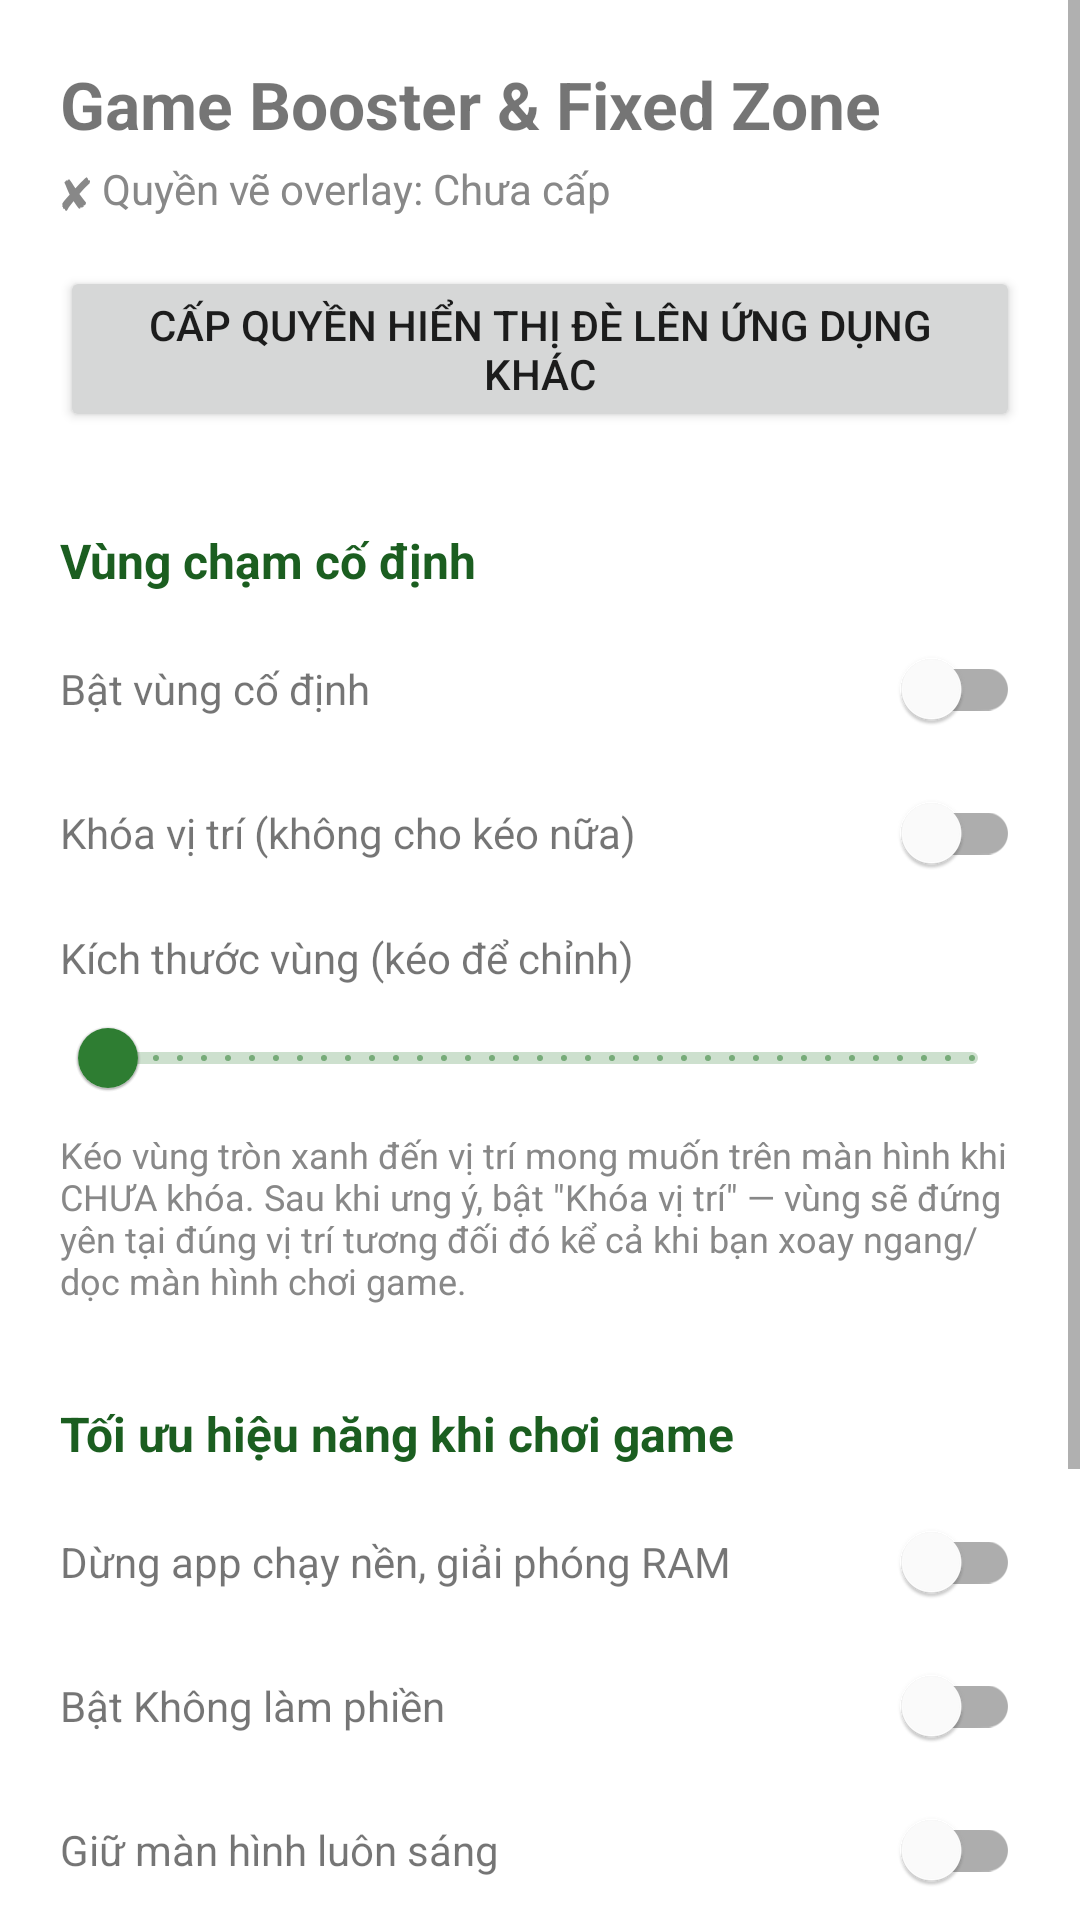

Produce the Android XML layout that renders to this screen, including the resource entries it uses.
<!-- AndroidManifest.xml: application theme Theme.GameBooster -->
<!-- res/layout/activity_main.xml -->
<?xml version="1.0" encoding="utf-8"?>
<ScrollView xmlns:android="http://schemas.android.com/apk/res/android"
    xmlns:app="http://schemas.android.com/apk/res-auto"
    android:layout_width="match_parent"
    android:layout_height="match_parent"
    android:fillViewport="true">

    <LinearLayout
        android:layout_width="match_parent"
        android:layout_height="wrap_content"
        android:orientation="vertical"
        android:padding="20dp">

        <TextView
            android:layout_width="wrap_content"
            android:layout_height="wrap_content"
            android:text="@string/app_name"
            android:textSize="22sp"
            android:textStyle="bold"
            android:layout_marginBottom="4dp" />

        <TextView
            android:id="@+id/tvOverlayStatus"
            android:layout_width="wrap_content"
            android:layout_height="wrap_content"
            android:text="@string/status_not_granted"
            android:textColor="#888888"
            android:layout_marginBottom="16dp" />

        <Button
            android:id="@+id/btnGrantOverlay"
            android:layout_width="match_parent"
            android:layout_height="wrap_content"
            android:text="@string/btn_grant_overlay"
            android:layout_marginBottom="24dp" />

        
        <TextView
            style="@style/SectionTitle"
            android:text="@string/section_fixed_zone" />

        <LinearLayout
            android:layout_width="match_parent"
            android:layout_height="wrap_content"
            android:orientation="horizontal"
            android:gravity="center_vertical"
            android:layout_marginTop="8dp">
            <TextView
                android:layout_width="0dp"
                android:layout_height="wrap_content"
                android:layout_weight="1"
                android:text="@string/label_zone_enabled" />
            <com.google.android.material.switchmaterial.SwitchMaterial
                android:id="@+id/switchZoneEnabled"
                android:layout_width="wrap_content"
                android:layout_height="wrap_content" />
        </LinearLayout>

        <LinearLayout
            android:layout_width="match_parent"
            android:layout_height="wrap_content"
            android:orientation="horizontal"
            android:gravity="center_vertical">
            <TextView
                android:layout_width="0dp"
                android:layout_height="wrap_content"
                android:layout_weight="1"
                android:text="@string/label_zone_locked" />
            <com.google.android.material.switchmaterial.SwitchMaterial
                android:id="@+id/switchZoneLocked"
                android:layout_width="wrap_content"
                android:layout_height="wrap_content" />
        </LinearLayout>

        <TextView
            android:layout_width="wrap_content"
            android:layout_height="wrap_content"
            android:text="@string/label_zone_size"
            android:layout_marginTop="8dp" />
        <com.google.android.material.slider.Slider
            android:id="@+id/sliderZoneSize"
            android:layout_width="match_parent"
            android:layout_height="wrap_content"
            android:valueFrom="24"
            android:valueTo="200"
            android:stepSize="4" />

        <TextView
            android:layout_width="match_parent"
            android:layout_height="wrap_content"
            android:text="@string/hint_zone_usage"
            android:textColor="#888888"
            android:textSize="12sp"
            android:layout_marginBottom="24dp" />

        
        <TextView
            style="@style/SectionTitle"
            android:text="@string/section_booster" />

        <LinearLayout
            android:layout_width="match_parent"
            android:layout_height="wrap_content"
            android:orientation="horizontal"
            android:gravity="center_vertical"
            android:layout_marginTop="8dp">
            <TextView
                android:layout_width="0dp"
                android:layout_height="wrap_content"
                android:layout_weight="1"
                android:text="@string/label_kill_bg" />
            <com.google.android.material.switchmaterial.SwitchMaterial
                android:id="@+id/switchKillBg"
                android:layout_width="wrap_content"
                android:layout_height="wrap_content" />
        </LinearLayout>

        <LinearLayout
            android:layout_width="match_parent"
            android:layout_height="wrap_content"
            android:orientation="horizontal"
            android:gravity="center_vertical">
            <TextView
                android:layout_width="0dp"
                android:layout_height="wrap_content"
                android:layout_weight="1"
                android:text="@string/label_dnd" />
            <com.google.android.material.switchmaterial.SwitchMaterial
                android:id="@+id/switchDnd"
                android:layout_width="wrap_content"
                android:layout_height="wrap_content" />
        </LinearLayout>

        <LinearLayout
            android:layout_width="match_parent"
            android:layout_height="wrap_content"
            android:orientation="horizontal"
            android:gravity="center_vertical">
            <TextView
                android:layout_width="0dp"
                android:layout_height="wrap_content"
                android:layout_weight="1"
                android:text="@string/label_keep_screen_on" />
            <com.google.android.material.switchmaterial.SwitchMaterial
                android:id="@+id/switchKeepScreenOn"
                android:layout_width="wrap_content"
                android:layout_height="wrap_content" />
        </LinearLayout>

        <LinearLayout
            android:layout_width="match_parent"
            android:layout_height="wrap_content"
            android:orientation="horizontal"
            android:gravity="center_vertical"
            android:layout_marginBottom="24dp">
            <TextView
                android:layout_width="0dp"
                android:layout_height="wrap_content"
                android:layout_weight="1"
                android:text="@string/label_performance_mode" />
            <com.google.android.material.switchmaterial.SwitchMaterial
                android:id="@+id/switchPerformanceMode"
                android:layout_width="wrap_content"
                android:layout_height="wrap_content" />
        </LinearLayout>

        
        <Button
            android:id="@+id/btnStart"
            android:layout_width="match_parent"
            android:layout_height="wrap_content"
            android:text="@string/btn_start"
            android:backgroundTint="#2E7D32"
            android:layout_marginBottom="8dp" />

        <Button
            android:id="@+id/btnStop"
            android:layout_width="match_parent"
            android:layout_height="wrap_content"
            android:text="@string/btn_stop"
            android:backgroundTint="#C62828" />

    </LinearLayout>
</ScrollView>
<!-- resources referenced by this layout -->
<resources>
  <string name="app_name">Game Booster &amp; Fixed Zone</string>
  <string name="btn_grant_overlay">Cấp quyền hiển thị đè lên ứng dụng khác</string>
  <string name="btn_start">Bắt đầu</string>
  <string name="btn_stop">Dừng</string>
  <string name="hint_zone_usage">Kéo vùng tròn xanh đến vị trí mong muốn trên màn hình khi CHƯA khóa. Sau khi ưng ý, bật \"Khóa vị trí\" — vùng sẽ đứng yên tại đúng vị trí tương đối đó kể cả khi bạn xoay ngang/dọc màn hình chơi game.</string>
  <string name="label_dnd">Bật Không làm phiền</string>
  <string name="label_keep_screen_on">Giữ màn hình luôn sáng</string>
  <string name="label_kill_bg">Dừng app chạy nền, giải phóng RAM</string>
  <string name="label_performance_mode">Ưu tiên hiệu năng hệ thống (Game Mode)</string>
  <string name="label_zone_enabled">Bật vùng cố định</string>
  <string name="label_zone_locked">Khóa vị trí (không cho kéo nữa)</string>
  <string name="label_zone_size">Kích thước vùng (kéo để chỉnh)</string>
  <string name="section_booster">Tối ưu hiệu năng khi chơi game</string>
  <string name="section_fixed_zone">Vùng chạm cố định</string>
  <string name="status_not_granted">✘ Quyền vẽ overlay: Chưa cấp</string>
  <style name="SectionTitle">
          <item name="android:layout_width">wrap_content</item>
          <item name="android:layout_height">wrap_content</item>
          <item name="android:textSize">16sp</item>
          <item name="android:textStyle">bold</item>
          <item name="android:textColor">@color/primary_dark</item>
          <item name="android:layout_marginTop">8dp</item>
      </style>
  <style name="Theme.GameBooster" parent="Theme.MaterialComponents.DayNight.NoActionBar">
          <item name="colorPrimary">@color/primary</item>
          <item name="colorPrimaryDark">@color/primary_dark</item>
          <item name="colorAccent">@color/accent</item>
          <item name="android:windowBackground">@color/background</item>
      </style>
  <color name="primary_dark">#1B5E20</color>
  <color name="primary">#2E7D32</color>
  <color name="accent">#66BB6A</color>
  <color name="background">#FFFFFF</color>
</resources>
